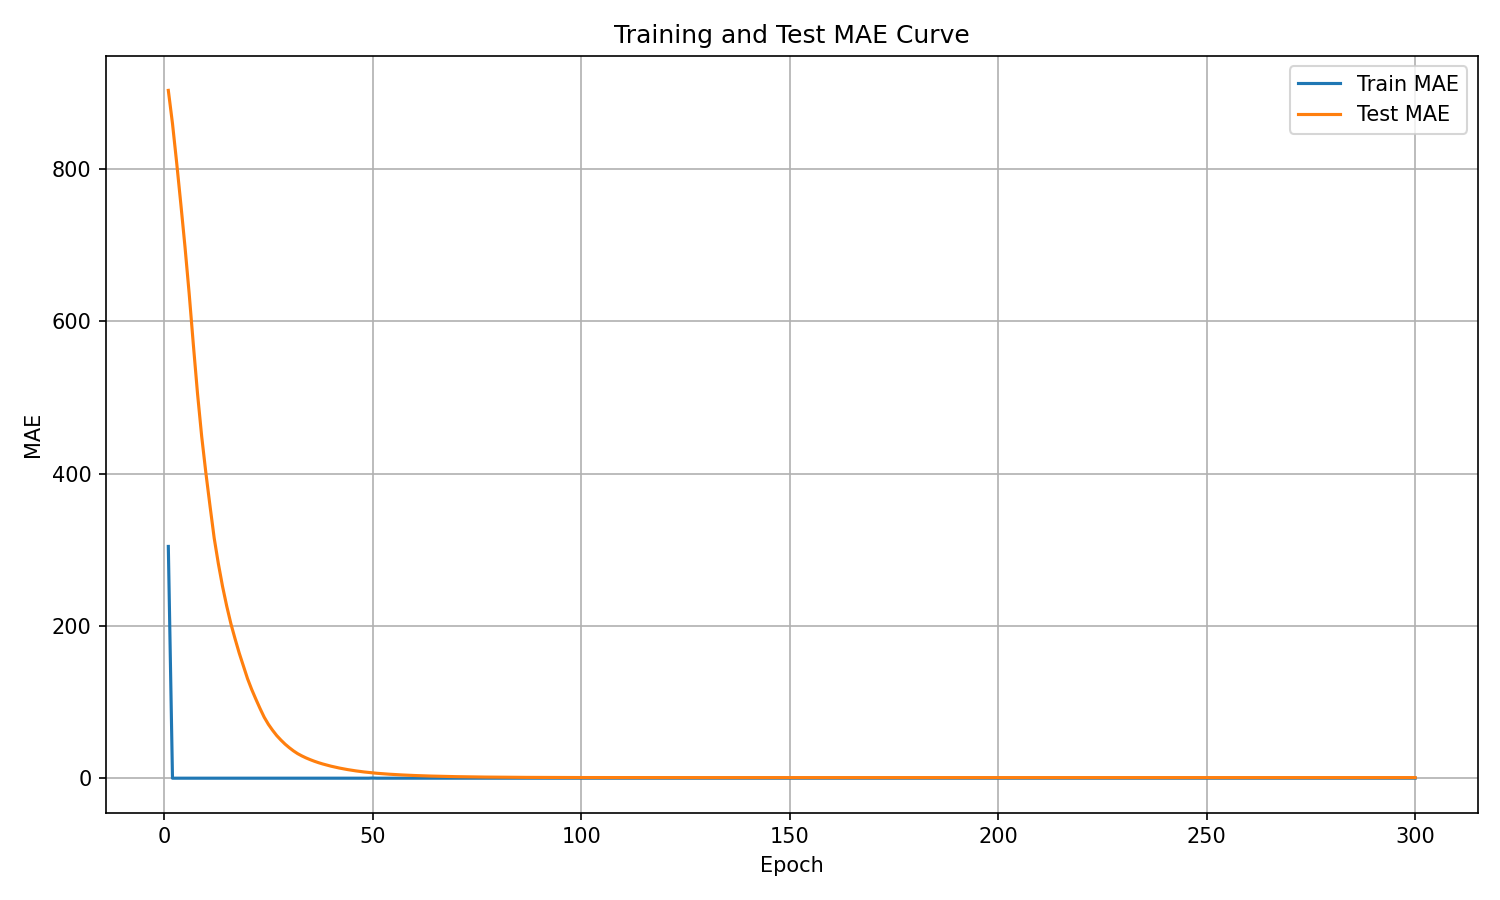

The table this chart was drawn from, first rows:
epoch, train_mae, test_mae
1, 304.3, 903.1
2, 0.0, 859.5
3, 0.0, 808.2
4, 0.0, 753.8
5, 0.0, 697.5
6, 0.0, 636.3
7, 0.0, 569.3
8, 0.0, 505.1
9, 0.0, 448.8
10, 0.0, 401
11, 0.0, 357.3
12, 0.0, 315.2
13, 0.0, 281.6
14, 0.0, 251.9
15, 0.0, 226.1
16, 0.0, 202.9
17, 0.0, 183.1
18, 0.0, 164.3
19, 0.0, 147.5
20, 0.0, 130.6
21, 0.0, 116.4
22, 0.0, 103.7
23, 0.0, 91.43
24, 0.0, 79.99
25, 0.0, 70.72
26, 0.0, 62.94
27, 0.0, 55.93
28, 0.0, 50.07
29, 0.0, 44.71
30, 0.0, 40.09
31, 0.0, 35.9
32, 0.0, 32.27
33, 0.0, 29.31
34, 0.0, 26.69
35, 0.0, 24.39
36, 0.0, 22.29
37, 0.0, 20.4
38, 0.0, 18.72
39, 0.0, 17.19
40, 0.0, 15.79
41, 0.0, 14.51
42, 0.0, 13.34
43, 0.0, 12.27
44, 0.0, 11.29
45, 0.0, 10.39
46, 0.0, 9.578
47, 0.0, 8.833
48, 0.0, 8.156
49, 0.0, 7.544
50, 0.2058, 6.98
51, 0.0, 6.463
52, 0.0, 6.001
53, 0.0, 5.595
54, 0.0, 5.224
55, 0.0, 4.877
56, 0.0, 4.568
57, 0.0, 4.283
58, 0.0, 4.002
59, 0.0, 3.755
60, 0.0, 3.532
... 240 more rows
